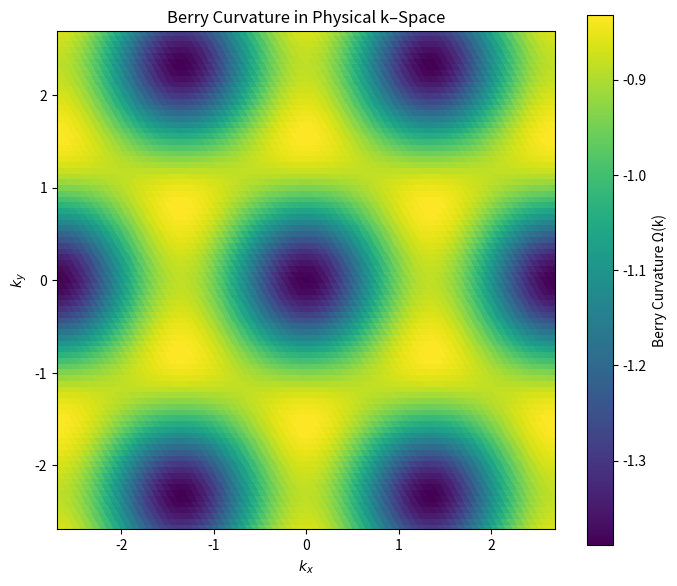
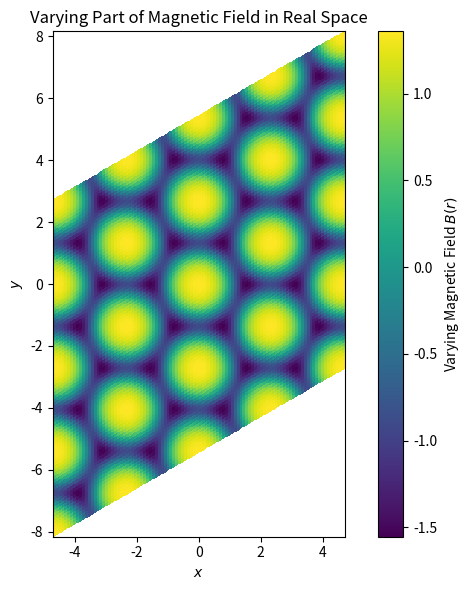

Generate these figures, in order, with matplotlib:
import numpy as np

def is_half_b_still_reciprocal(n1, n2):
    """
    Returns True if (b/2) is a reciprocal-lattice vector.
    For a 2D lattice with fundamental vectors G1, G2,
    b = (n1 * G1 + n2 * G2). Then b/2 is also reciprocal
    if and only if n1, n2 are both even. 
    """
    return (n1 % 2 == 0) and (n2 % 2 == 0)

def eta_b(n1, n2):
    """
    +1 if b/2 is a reciprocal-lattice vector, -1 otherwise.
    """
    return +1 if is_half_b_still_reciprocal(n1, n2) else -1

def k_cross_b(k, b):
    """
    In 2D, the 'cross product' k x b is just the scalar
        k_x * b_y - k_y * b_x
    """
    return k[0]*b[1] - k[1]*b[0]

def compute_Nk_inv2(k, G1, G2, w_dict, n_max=5):
    """
    Numerically compute:
        N_k^{-2} = sum_{b} [ eta_b * w_b * exp(i k x b) * exp(-|b|^2 / 4 ) ]
    
    Here:
      - b = n1*G1 + n2*G2,  with (n1, n2) in [-n_max, n_max]
      - eta_b = +1 if b/2 is reciprocal, else -1
      - w_b    = w_dict[(n1, n2)]  (must be provided)
      - k x b  = 2D cross product => scalar
    """
    val = 0.0 + 0.0j  # accumulate complex sum
    
    # Loop over a finite range of n1, n2
    for n1 in range(-n_max, n_max+1):
        for n2 in range(-n_max, n_max+1):
            # Construct the reciprocal lattice vector b
            b = n1*G1 + n2*G2
            
            # Get eta_b
            eta_val = eta_b(n1, n2)
            
            # Fetch w_b from the dictionary (or 0 if not present)
            #   Depending on how w_b is defined, you might do w_dict.get((n1, n2), 0.0)
            #   or directly assume it is provided for all n1, n2 in range.
            w_val = w_dict.get((n1, n2), 0.0)
            
            # Phase factor: exp(i k x b)
            phase = np.exp(1j * k_cross_b(k, b))
            
            # Gaussian factor: exp(-|b|^2 / 4)
            b_mag_sq = b[0]**2 + b[1]**2
            gauss = np.exp(-0.25 * b_mag_sq)
            
            # Accumulate
            val += eta_val * w_val * phase * gauss
    
    return val

# ---------------------------------------------------------------------
# Example usage:
if __name__ == "__main__":
    # Define fundamental reciprocal lattice vectors (2D example).
    # For instance, suppose G1 = (2π/a, 0), G2 = (π/a, √3π/a)
    # You can replace these with whatever your system uses.
    G1 = np.array([1.0, 0.0])   # Example
    G2 = np.array([0.5, np.sqrt(3)/2])  # Example
    
    # Wavevector k in 2D
    k = np.array([0.2, 0.3])
    
    # Suppose we have w_b precomputed or given.
    # For demonstration, we'll just define w_{n1,n2} = exp(-alpha * |b|^2)
    # or store them in a dictionary.
    alpha = 0.2
    n_max_user = 5
    w_dict = {}
    for n1 in range(-n_max_user, n_max_user+1):
        for n2 in range(-n_max_user, n_max_user+1):
            b_vec = n1*G1 + n2*G2
            b_sq  = b_vec[0]**2 + b_vec[1]**2
            w_dict[(n1, n2)] = np.exp(-alpha * b_sq)
    
    # Now compute N_k^{-2} using the code above
    Nk_inv2_val = compute_Nk_inv2(k, G1, G2, w_dict, n_max=n_max_user)
    
    print("N_k^{-2} =", Nk_inv2_val)


def compute_berry_curvature_general(Nk_inv2_grid, u_vals, v_vals, K1, K2):
    """
    Compute the Berry curvature Omega(k) = -1 + Δ_k[ log(N_k) ]
    on a k–grid that is defined by parameters (u, v) such that
       k(u,v) = K1 * u + K2 * v.
    Det(K1, K2) = 2pi is necessary. The area of real space unit cell is 2pi. (The magnetic length is set to be 1)
    
    Here Nk_inv2_grid is the 2D array (shape: (Nu, Nv))
    of N_k^{-2} evaluated on the (u,v)–grid.
    
    The Laplacian in physical k–space is obtained via:
    
      Δ_k f = g^{11} f_{uu} + 2 g^{12} f_{uv} + g^{22} f_{vv},
    
    where the metric components are computed from K1 and K2:
    
      g_{11} = K1·K1, g_{12} = K1·K2, g_{22} = K2·K2,
    and g^{ij} are the elements of the inverse metric.
    
    Finite differences are computed in the (u, v) parameter space,
    where u and v are assumed uniformly spaced (but the lattice can be non–orthogonal).
    
    Parameters
    ----------
    Nk_inv2_grid : 2D ndarray, shape (Nu, Nv)
         Array of N_k^{-2} evaluated on the parameter–grid.
    u_vals : 1D array, length Nu
         Parameter coordinate in the K1 direction.
    v_vals : 1D array, length Nv
         Parameter coordinate in the K2 direction.
    K1, K2 : array-like, shape (2,)
         The two reciprocal lattice basis vectors (in physical k–space).
    
    Returns
    -------
    Omega : 2D ndarray, shape (Nu, Nv)
         Berry curvature at each grid point.
    """
    # Compute N_k and then f = log(N_k)
    Nk_grid = 1.0 / np.sqrt(Nk_inv2_grid)
    f = np.log(Nk_grid)
    
    # Spacings in the parameter space
    du = u_vals[1] - u_vals[0]
    dv = v_vals[1] - v_vals[0]
    
    # Compute second derivatives in parameter space using np.gradient.
    # First derivatives:
    f_u = np.gradient(f, du, axis=0)
    f_v = np.gradient(f, dv, axis=1)
    # Second derivatives:
    f_uu = np.gradient(f_u, du, axis=0)
    f_vv = np.gradient(f_v, dv, axis=1)
    # Mixed derivative: average the two orders.
    f_uv_a = np.gradient(f_u, dv, axis=1)
    f_uv_b = np.gradient(f_v, du, axis=0)
    f_uv = 0.5 * (f_uv_a + f_uv_b)
    
    # Compute the metric from K1, K2.
    g11 = np.dot(K1, K1)
    g12 = np.dot(K1, K2)
    g22 = np.dot(K2, K2)
    det_g = g11 * g22 - g12**2
    # Inverse metric components:
    g11_inv = g22 / det_g
    g12_inv = -g12 / det_g
    g22_inv = g11 / det_g
    
    # Now the Laplacian in physical k-space is:
    lap_f = g11_inv * f_uu + 2.0 * g12_inv * f_uv + g22_inv * f_vv
    
    # Finally, Berry curvature:
    Omega = -1.0 + lap_f
    return Omega

def in_first_BZ(k, K1, K2, tol=1e-10):
    """
    Determine whether a physical k–point lies in the first Brillouin zone (BZ).
    
    The first BZ is defined as the set of points that are as close or closer to
    the origin than to any other nonzero reciprocal-lattice vector.
    
    For a given k, we check against a few nearest reciprocal-lattice vectors.
    
    Parameters:
      k : array-like, shape (2,)
          The physical k–point.
      K1, K2 : array-like, shape (2,)
          The reciprocal lattice basis vectors.
      tol : float, tolerance for equality.
    
    Returns:
      is_inside : bool, True if k is in the first BZ.
    """
    # Compute distance of k from the origin
    dist0 = np.linalg.norm(k)
    
    # Check against several nonzero b = n1*K1 + n2*K2 for n1,n2 in {-1,0,1} (excluding 0,0)
    for n1 in [-2, -1, 0, 1, 2]:
        for n2 in [-2, -1, 0, 1, 2]:
            if n1 == 0 and n2 == 0:
                continue
            b = n1 * K1 + n2 * K2
            # k is in the first BZ if for all nonzero b, ||k|| <= ||k - b||
            if np.linalg.norm(k - b) < dist0 - tol:
                return False
    return True

def physical_k(u, v, K1, K2):
    """
    Map the (u,v) parameters to a physical k–point via a linear transformation:
      k = u*K1 + v*K2.
    
    Here u,v can extend beyond the first BZ (which, for a primitive cell,
    is typically represented by u,v in [-0.5,0.5]). With u,v ∈ [–1,1] the resulting k–grid
    covers an extended region.
    
    Returns:
      k : 1D ndarray (length 2) representing [kₓ, k_y].
    """
    return u * K1 + v * K2

# ----------------------------------------------------------------------
# Example usage:
if __name__ == "__main__":
    # Suppose your reciprocal unit cell is defined by the (possibly non–orthogonal)
    # reciprocal lattice vectors K1 and K2. (For example, for a triangular lattice
    # you might choose:
    #   K1 = (K, 0)
    #   K2 = (K/2, sqrt(3)*K/2)
    # with appropriate normalization.)
    # Det(K1, K2) = 2pi is necessary. The area of real space unit cell is 2pi. (the magnetic length is set to be 1)
    # Here we give an example with a triangular unit cell.

    K1 = np.array([1, 0.0]) * np.sqrt(4*np.pi/np.sqrt(3))
    K2 = np.array([-0.5, np.sqrt(3)/2]) * np.sqrt(4*np.pi/np.sqrt(3))
    print("Det(K1, K2)/2pi = ", np.linalg.det(np.column_stack((K1, K2)))/(2*np.pi))

    # Parameterize the unit cell in u and v:
    # We choose u and v in [0,1). (The physical k is then: k = -offset + u*K1 + v*K2
    # where the offset can be chosen so that the cell is centered; here we simply use u,v in [0,1).)
    Nu, Nv = 150, 150
    u_vals = np.linspace(-2, 2, Nu, endpoint=False)
    v_vals = np.linspace(-2, 2, Nv, endpoint=False)


    # Compute Nk^{-2} on the parameter grid.
    Nk_inv2_grid = np.zeros((Nu, Nv), dtype=float)
    kx_grid = np.zeros((Nu, Nv))
    ky_grid = np.zeros((Nu, Nv))
    # Define weights w_b as before.
    w_dict = {
        (0, 0): 1.0,
        (1, 0): 0.1,
        (-1, 0): 0.1,
        (0, 1): 0.1,
        (0, -1): 0.1,
        (1, 1): 0.1,
        (-1, -1): 0.1,
    }
    # For each (u,v) point, get the physical k and then evaluate N_k^{-2}.
    for i, u in enumerate(u_vals):
        for j, v in enumerate(v_vals):
            k_pt = physical_k(u, v, K1, K2)
            Nk_inv2_grid[i, j] = compute_Nk_inv2(k_pt, K1, K2, w_dict, n_max=1)
            kx_grid[i, j] = k_pt[0]
            ky_grid[i, j] = k_pt[1]

    # Compute the Berry curvature on the (u,v) grid.
    Omega_grid = compute_berry_curvature_general(Nk_inv2_grid, u_vals, v_vals, K1, K2)

    # Compute the effective area element in parameter space.
    # The transformation determinant (Jacobian) is |det(K1, K2)|.
    jacobian = np.abs(np.linalg.det(np.column_stack((K1, K2))))
    du_area = u_vals[1] - u_vals[0]
    dv_area = v_vals[1] - v_vals[0]
    area_element = jacobian * du_area * dv_area

    # Compute Chern number (integrate Omega over the unit cell and divide by 2π).
    # Now, extract the Berry curvature within the first Brillouin zone.
    # We integrate only over those grid points for which in_first_BZ(k) is True.
    in_BZ_mask = np.zeros((Nu, Nv), dtype=bool)
    for i in range(Nu):
        for j in range(Nv):
            k_pt = np.array([kx_grid[i, j], ky_grid[i, j]])
            in_BZ_mask[i, j] = in_first_BZ(k_pt, K1, K2)

    # Integrate Berry curvature in the first BZ to obtain the Chern number.
    chern_number = np.sum(Omega_grid[in_BZ_mask]) * area_element / (2*np.pi)
    # chern_number = np.sum(Omega_grid) * area_element / (2*np.pi) / 4


    print("Omega_grid shape:", Omega_grid.shape)
    print("Center point Omega ~", Omega_grid[Nu//2, Nv//2])
    print("Chern number:", chern_number)

    # Now, map the (u,v) grid to physical k–space coordinates.
    # Create arrays for kx and ky of shape (Nu, Nv)
    kx_grid = np.zeros((Nu, Nv))
    ky_grid = np.zeros((Nu, Nv))
    for i, u in enumerate(u_vals):
        for j, v in enumerate(v_vals):
            k_pt = physical_k(u, v, K1, K2)
            kx_grid[i, j] = k_pt[0]
            ky_grid[i, j] = k_pt[1]

    # Plot the Berry curvature as a function of physical (kx, ky).
    import matplotlib.pyplot as plt
    plt.figure(figsize=(7,6))
    # Use pcolormesh for a 2D colormap. Since the grid is a parallelogram, pcolormesh handles it.
    plt.pcolormesh(kx_grid, ky_grid, Omega_grid, shading='auto', cmap='viridis')
    plt.colorbar(label='Berry Curvature Ω(k)')
    plt.xlabel('$k_x$')
    plt.ylabel('$k_y$')
    plt.xlim(-K1[0], K1[0])
    plt.ylim(-K1[0], K1[0])
    plt.title('Berry Curvature in Physical k–Space')
    # aspect ratio to be equal
    plt.gca().set_aspect('equal', adjustable='box')
    plt.tight_layout()
    plt.show()

def calculate_varying_B(r, w_dict, G1, G2):
    """
        Given a dictionary of weights w_b, compute the varying part of the magnetic field through the following equation:
        M(r) = e^{-2\tilde{\phi}(r)} = \sum_b w_b \exp(i b r)
        B(r) = \nabla^2 \tilde{phi}(r) = - (M\nabla^2 M - (\nabla M)^2)/(2M^2)= -(1/(2M^2)) \sum_b (b1-b2) b2 w_b1 w_b2 e^{i (b1+b2)r}
    
    
    Parameters:
     r : array-like, shape (2,)
          The position vector in real space where the magnetic field is evaluated.
     
      w_dict : dict
          Dictionary containing weights w_b for each reciprocal lattice vector b.

      G1, G2 : array-like, shape (2,)
          The two reciprocal lattice basis vectors.
    Returns:
      varying_part : float
          The computed varying part of the magnetic field.
    """
    # Placeholder implementation
    varying_part = 0.0
    M = 0.0
    M_numerator = 0.0
    for key, wb in w_dict.items():
        b = key[0] * G1 + key[1] * G2
        M += wb * np.exp(1j * np.dot(b, r))  # Assuming r is defined in the context
        for key2, wb2 in w_dict.items():
            b2 = key2[0] * G1 + key2[1] * G2
            M_numerator += np.dot((b - b2), b2) * wb * wb2 * np.exp(1j * np.dot(b + b2, r))
    
    varying_part = -M_numerator / (2 * M**2)
    return varying_part

# Example usage of the calculate_varying_B function
# --------------------------------------------------
if __name__=="__main__":
    K1 = np.array([1, 0.0]) * np.sqrt(4*np.pi/np.sqrt(3))
    K2 = np.array([-0.5, np.sqrt(3)/2]) * np.sqrt(4*np.pi/np.sqrt(3))
    print("Det(K1, K2)/2pi = ", np.linalg.det(np.column_stack((K1, K2)))/(2*np.pi))

    # real space lattice vectors
    # [a1, a2] is the inverse of [K1, K2]
    a1 = np.array([1.0, 1.0/np.sqrt(3)]) * 2*np.pi / np.sqrt(4*np.pi/np.sqrt(3))
    a2 = np.array([0.0, 2/np.sqrt(3)]) * 2*np.pi / np.sqrt(4*np.pi/np.sqrt(3))
    assert np.allclose(np.dot(a1, K1), 2*np.pi)
    assert np.allclose(np.dot(a2, K2), 2*np.pi)
    assert np.allclose(np.dot(a1, K2), 0)
    assert np.allclose(np.dot(a2, K1), 0)

    # Define weights w_b as before.
    w_dict = {
        (0, 0): 1.0,
        (1, 0): 0.1,
        (-1, 0): 0.1,
        (0, 1): 0.1,
        (0, -1): 0.1,
        (1, 1): 0.1,
        (-1, -1): 0.1,
    }
    # Define weights w_b as before.
    # w_dict = {
    #     (0, 0): 1.0,
    #     (1, 0): 0.,
    #     (-1, 0): 0.,
    #     (0, 1): 0.,
    #     (0, -1): 0.,
    #     (1, 1): 0.,
    #     (-1, -1): 0.,
    # }
    # Create a grid of points in real space
    Nx = 100
    Ny = 100
    # Create a grid of points in real space
    n1_vals  = np.linspace(-2, 2, Nx)
    n2_vals  = np.linspace(-2, 2, Ny)
    N1_vals, N2_vals = np.meshgrid(n1_vals, n2_vals)
    X, Y = a1[0]*N1_vals + a2[0]*N2_vals, a1[1]*N1_vals + a2[1]*N2_vals

    B_varying = np.zeros_like(X, dtype=complex)

    # Compute the varying part of the magnetic field at each point in real space
    for i in range(Nx):
        for j in range(Ny):
            r = np.array([X[i, j], Y[i, j]])
            B_varying[i, j] = calculate_varying_B(r, w_dict, K1, K2)

    print("average of B:", np.mean(B_varying))

    # Plot the varying part of the magnetic field as a color plot
    plt.figure(figsize=(7, 6))
    plt.pcolormesh(X, Y, np.real(B_varying), shading='auto', cmap='viridis')
    plt.colorbar(label='Varying Magnetic Field $B(r)$')
    plt.xlabel('$x$')
    plt.ylabel('$y$')
    plt.title('Varying Part of Magnetic Field in Real Space')
    plt.gca().set_aspect('equal', adjustable='box')
    plt.tight_layout()
    plt.show()
